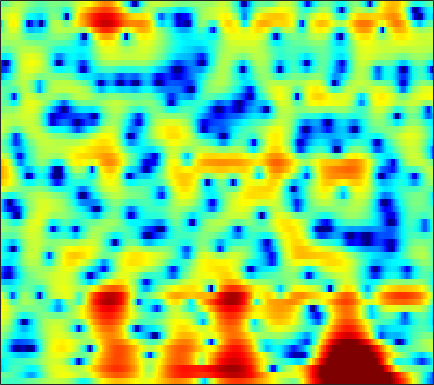

The table this chart was drawn from, first rows:
-1.9146, -2.0374, -2.215, -2.3568, -2.4285, -2.4696, -2.4477, -2.3919, -2.2615, -2.0712, -1.8489, -1.6626, -1.371, -1.0532, -0.81334, -0.49657, -0.17408, 0.076092, 0.41291, 0.73992, 1.0505, 1.2676, 1.526, 1.753
-0.6624, -0.7711, -0.9362, -1.138, -1.325, -1.635, -2.034, -2.406, -3.018, -3.776, -4.689, -5.465, -6.535, -7.412, -7.683, -7.259, -6.045, -4.878, -3.283, -1.798, -0.4904, 0.3628, 1.34, 2.149
-6.206, -5.106, -3.95, -3.096, -2.626, -2.221, -2.029, -2.016, -2.163, -2.474, -2.937, -3.363, -3.971, -4.484, -4.68, -4.532, -3.851, -3.086, -1.903, -0.7046, 0.3945, 1.13, 1.98, 2.657
-5.298, -4.739, -4.075, -3.54, -3.22, -2.897, -2.671, -2.554, -2.447, -2.348, -2.24, -2.136, -1.95, -1.691, -1.448, -1.054, -0.5817, -0.1884, 0.368, 0.9426, 1.49, 1.865, 2.302, 2.631
-2.235, -2.579, -3.099, -3.692, -4.165, -4.78, -5.369, -5.763, -6.177, -6.435, -6.496, -6.418, -6.087, -5.494, -4.896, -3.931, -2.846, -2.003, -0.886, 0.1685, 1.124, 1.758, 2.49, 3.078
-1.594, -2.687, -4.469, -6.694, -8.702, -11.87, -15.49, -17.48, -17.47, -16.27, -15.82, -16.3, -18.29, -21.64, -20.56, -14.48, -9.691, -6.976, -4.1, -1.82, 0.01462, 1.143, 2.385, 3.368
-0.6126, -1.649, -3.225, -5.031, -6.489, -8.455, -10.05, -10.74, -10.94, -10.73, -10.44, -10.29, -10.07, -9.647, -9.055, -7.814, -6.14, -4.773, -2.983, -1.336, 0.1261, 1.083, 2.17, 3.064
0.7563, 0.1401, -0.7437, -1.687, -2.394, -3.286, -4.078, -4.576, -5.09, -5.436, -5.564, -5.525, -5.279, -4.834, -4.378, -3.636, -2.778, -2.081, -1.123, -0.185, 0.6892, 1.283, 1.971, 2.534
2.016, 1.563, 0.8309, -0.03746, -0.7729, -1.856, -3.073, -4.036, -5.303, -6.424, -7.127, -7.241, -6.794, -5.836, -4.948, -3.691, -2.476, -1.637, -0.615, 0.2877, 1.058, 1.548, 2.089, 2.482
3.283, 2.898, 2.198, 1.28, 0.4259, -0.9517, -2.692, -4.298, -7.074, -11.18, -18.43, -22.58, -13.82, -8.963, -6.589, -4.271, -2.545, -1.522, -0.438, 0.4025, 1.049, 1.42, 1.8, 2.053
4.178, 3.789, 3.141, 2.356, 1.685, 0.7207, -0.316, -1.137, -2.226, -3.175, -3.779, -3.941, -3.757, -3.234, -2.71, -1.98, -1.319, -0.892, -0.4413, -0.1434, 0.006034, 0.02127, -0.05401, -0.219
4.993, 4.412, 3.577, 2.725, 2.107, 1.376, 0.7786, 0.4057, 0.06388, -0.1684, -0.2972, -0.3454, -0.375, -0.3644, -0.3391, -0.3177, -0.338, -0.3861, -0.5038, -0.736, -1.104, -1.537, -2.398, -3.639
5.589, 4.495, 2.8, 0.9533, -0.3868, -1.681, -1.883, -1.4, -0.4414, 0.4141, 0.9916, 1.217, 1.295, 1.085, 0.7566, 0.1533, -0.505, -0.9341, -1.251, -1.268, -1.173, -1.18, -1.5, -2.344
3.655, 2.377, 0.1273, -3.01, -6.344, -11.57, -9.382, -5.819, -2.6, -0.6477, 0.4859, 0.9028, 0.9153, 0.2983, -0.6595, -2.776, -6.45, -11.47, -19.3, -8.655, -3.897, -1.767, 0.07772, 1.194
-1.283, -1.736, -2.439, -3.137, -3.535, -3.8, -3.602, -3.198, -2.495, -1.824, -1.254, -0.9665, -0.8499, -1.046, -1.384, -2.058, -2.818, -3.241, -3.255, -2.547, -1.373, -0.4529, 0.6738, 1.611
-6.115, -6.383, -6.708, -6.83, -6.699, -6.233, -5.505, -4.876, -4.007, -3.138, -2.386, -1.907, -1.39, -1.004, -0.7865, -0.5794, -0.3987, -0.2394, 0.02377, 0.3797, 0.8104, 1.174, 1.665, 2.127
-10.23, -11.83, -14.44, -16.37, -15.58, -12.56, -9.617, -7.803, -5.839, -4.231, -2.953, -2.176, -1.323, -0.6482, -0.2476, 0.1861, 0.5291, 0.7414, 0.9899, 1.231, 1.468, 1.659, 1.94, 2.24
-8.872, -10.36, -12.52, -13.97, -13.37, -11.06, -8.54, -6.869, -4.95, -3.381, -2.112, -1.316, -0.4477, 0.1983, 0.552, 0.8783, 1.048, 1.08, 1.035, 0.9341, 0.8397, 0.8149, 0.9127, 1.188
-4.282, -4.763, -5.268, -5.482, -5.427, -4.998, -4.248, -3.531, -2.455, -1.39, -0.3968, 0.2637, 0.986, 1.493, 1.725, 1.798, 1.584, 1.226, 0.4608, -0.6551, -2.031, -3.072, -3.907, -3.377
-2.624, -3.13, -3.885, -4.605, -5.058, -5.253, -4.831, -4.094, -2.809, -1.425, -0.113, 0.7215, 1.607, 2.208, 2.461, 2.494, 2.158, 1.636, 0.5007, -1.285, -4.012, -7.01, -12.03, -9.707
-3.416, -4.194, -5.795, -8.313, -11.22, -18.19, -17.93, -11.73, -6.801, -3.666, -1.45, -0.2007, 1.025, 1.856, 2.231, 2.458, 2.388, 2.148, 1.61, 0.8936, 0.1037, -0.4054, -0.7992, -0.7024
-2.806, -3.207, -4.048, -5.135, -5.982, -6.733, -6.477, -5.546, -3.9, -2.186, -0.6978, 0.2241, 1.208, 1.911, 2.255, 2.5, 2.517, 2.396, 2.089, 1.665, 1.173, 0.8179, 0.4311, 0.1805
-0.8464, -0.939, -1.133, -1.368, -1.49, -1.51, -1.313, -1.009, -0.4622, 0.2275, 0.925, 1.424, 2.01, 2.439, 2.658, 2.766, 2.647, 2.411, 1.896, 1.16, 0.2314, -0.5626, -1.648, -2.575
0.6709, 0.491, 0.218, -0.05233, -0.2185, -0.3507, -0.3168, -0.19, 0.19, 0.6992, 1.306, 1.784, 2.364, 2.833, 3.071, 3.196, 3.062, 2.757, 2.035, 0.8795, -0.8065, -2.566, -5.898, -11.09
0.4532, -0.0464, -0.8276, -1.652, -2.296, -3.081, -3.6, -3.679, -3.206, -2.196, -0.8899, 0.1137, 1.332, 2.343, 2.907, 3.405, 3.599, 3.521, 3.113, 2.317, 1.118, -0.05353, -1.906, -3.755
-2.376, -3.352, -4.907, -6.679, -8.24, -10.85, -14.77, -18.79, -16.78, -10.53, -6.169, -3.807, -1.397, 0.3997, 1.414, 2.409, 3.034, 3.295, 3.395, 3.246, 2.884, 2.53, 1.998, 1.493
-5.648, -7.438, -10.24, -13.12, -14.49, -15.09, -14.87, -14.29, -12.45, -9.576, -6.558, -4.589, -2.368, -0.6261, 0.4195, 1.516, 2.292, 2.702, 3.043, 3.196, 3.193, 3.108, 2.917, 2.668
-5.21, -7.372, -11.3, -16.83, -18.86, -14.87, -11.31, -9.31, -7.146, -5.293, -3.604, -2.467, -1.113, 0.0387, 0.7758, 1.568, 2.18, 2.522, 2.826, 2.973, 2.997, 2.934, 2.775, 2.546
-0.339, -1.269, -2.461, -3.45, -3.845, -3.914, -3.517, -3.077, -2.397, -1.666, -0.9829, -0.4892, 0.1156, 0.6654, 1.044, 1.457, 1.783, 1.949, 2.076, 2.069, 1.94, 1.776, 1.487, 1.136
3.885, 3.406, 2.748, 2.118, 1.68, 1.172, 0.7715, 0.5145, 0.1952, -0.05128, -0.2936, -0.4046, -0.4617, -0.4116, -0.3131, -0.1183, 0.04928, 0.1195, 0.1009, -0.08122, -0.4654, -0.859, -1.534, -2.291
6.451, 6.053, 5.404, 4.677, 4.066, 3.195, 2.208, 1.419, 0.2728, -1.035, -2.375, -3.377, -4.42, -4.794, -4.599, -3.904, -3.172, -2.759, -2.56, -2.782, -3.472, -4.333, -5.927, -8.03
7.592, 7.139, 6.381, 5.45, 4.654, 3.426, 2.016, 0.8317, -0.9792, -3.178, -6.133, -9.198, -16.43, -23.29, -14.08, -8.805, -6.066, -4.871, -4.126, -4.221, -5.058, -6.23, -8.521, -11.85
7.689, 7.146, 6.231, 5.065, 4.04, 2.483, 0.7987, -0.5394, -2.303, -3.937, -5.453, -6.43, -7.398, -7.361, -6.651, -5.178, -3.834, -3.111, -2.609, -2.721, -3.417, -4.38, -6.309, -9.107
6.523, 5.943, 4.894, 3.449, 2.083, -0.08888, -2.78, -5.173, -8.115, -9.263, -7.867, -6.53, -4.859, -3.446, -2.486, -1.396, -0.4746, -0.0104, 0.3596, 0.4218, 0.1053, -0.3443, -1.25, -2.409
3.033, 2.579, 1.596, 0.2099, -1.119, -3.371, -6.203, -8.912, -13.09, -14.12, -10.4, -7.876, -5.216, -3.245, -2.022, -0.7546, 0.21, 0.7715, 1.299, 1.587, 1.656, 1.595, 1.419, 1.178
0.03272, -0.3301, -1.218, -2.433, -3.523, -5.073, -6.522, -7.312, -7.785, -7.505, -6.498, -5.502, -4.044, -2.595, -1.655, -0.55, 0.3222, 0.8604, 1.392, 1.738, 1.952, 2.027, 2.059, 2.045
-0.2668, -0.8511, -2.032, -3.756, -5.405, -8.09, -10.94, -11.96, -10.72, -8.213, -5.934, -4.418, -2.705, -1.3, -0.4375, 0.5128, 1.24, 1.635, 1.997, 2.211, 2.298, 2.304, 2.241, 2.143
1.414, 0.7319, -0.4983, -2.234, -3.935, -6.958, -10.78, -12.4, -9.878, -6.34, -3.682, -2.129, -0.5407, 0.6288, 1.309, 1.95, 2.339, 2.473, 2.491, 2.339, 2.046, 1.776, 1.387, 1.006
2.644, 2.234, 1.55, 0.747, 0.08666, -0.7061, -1.28, -1.422, -1.182, -0.5369, 0.2618, 0.8623, 1.555, 2.073, 2.319, 2.434, 2.296, 2.04, 1.476, 0.6578, -0.3638, -1.228, -2.386, -3.377
2.314, 2.24, 2.074, 1.877, 1.726, 1.57, 1.508, 1.522, 1.624, 1.845, 2.106, 2.278, 2.45, 2.493, 2.402, 2.084, 1.495, 0.8588, -0.3223, -1.957, -4.109, -6.188, -9.725, -13.79
1.028, 1.251, 1.446, 1.576, 1.657, 1.733, 1.866, 1.989, 2.213, 2.443, 2.683, 2.791, 2.869, 2.789, 2.6, 2.165, 1.462, 0.7149, -0.6036, -2.358, -4.651, -6.83, -10.36, -14.22
-0.4791, -0.07272, 0.2352, 0.3183, 0.3163, 0.353, 0.5183, 0.8053, 1.352, 1.954, 2.512, 2.875, 3.181, 3.28, 3.214, 2.912, 2.381, 1.824, 0.8619, -0.3346, -1.769, -2.967, -4.686, -6.425
-1.103, -0.8779, -1.129, -1.983, -2.976, -4.334, -4.778, -3.927, -1.929, 0.08112, 1.596, 2.462, 3.196, 3.559, 3.625, 3.471, 3.114, 2.779, 2.232, 1.609, 0.8952, 0.3027, -0.6004, -1.657
-0.8111, -0.9444, -1.699, -3.25, -5.208, -9.575, -13.93, -9.765, -4.441, -1.184, 0.8575, 1.794, 2.499, 2.667, 2.501, 2.033, 1.414, 0.9807, 0.6654, 0.6479, 0.8171, 0.9558, 1.063, 0.9973
-1.084, -1.098, -1.24, -1.522, -1.787, -2.033, -1.862, -1.388, -0.4681, 0.5427, 1.331, 1.618, 1.604, 0.9973, 0.09641, -1.823, -4.676, -7.249, -8.333, -5.497, -2.659, -1.114, 0.3226, 1.236
-3.373, -2.929, -2.319, -1.746, -1.305, -0.6966, -0.05068, 0.4316, 1.05, 1.554, 1.843, 1.887, 1.587, 0.8136, -0.127, -2.013, -4.606, -6.67, -7.498, -5.338, -2.891, -1.449, -0.08504, 0.812
-7.827, -6.772, -5.553, -4.333, -3.382, -2.092, -0.8712, -0.02758, 0.9485, 1.682, 2.163, 2.364, 2.373, 2.123, 1.767, 1.163, 0.5075, 0.09131, -0.234, -0.2714, -0.09888, 0.04637, 0.1738, 0.1857
-11.62, -11.79, -11.48, -9.579, -7.483, -4.763, -2.432, -1.004, 0.5322, 1.698, 2.532, 2.951, 3.298, 3.414, 3.37, 3.183, 2.876, 2.6, 2.172, 1.677, 1.082, 0.5386, -0.3263, -1.384
-11.36, -14.46, -19.75, -14.37, -9.805, -5.637, -2.72, -1.077, 0.6172, 1.888, 2.814, 3.301, 3.759, 3.988, 4.035, 3.941, 3.689, 3.398, 2.864, 2.148, 1.191, 0.2788, -1.289, -3.423
-4.605, -5.114, -5.251, -4.622, -3.775, -2.402, -1.033, -0.08438, 0.9852, 1.843, 2.497, 2.861, 3.185, 3.344, 3.373, 3.277, 3.045, 2.768, 2.278, 1.61, 0.7428, -0.0585, -1.387, -3.039
-0.853, -1.028, -1.071, -0.9037, -0.6448, -0.2046, 0.2924, 0.6588, 1.1, 1.454, 1.711, 1.852, 1.938, 1.948, 1.899, 1.777, 1.579, 1.385, 1.054, 0.635, 0.1292, -0.3187, -0.9864, -1.724
0.8096, 0.7055, 0.6666, 0.7207, 0.8048, 0.9387, 1.049, 1.087, 1.09, 1.014, 0.8643, 0.7167, 0.5146, 0.3088, 0.1563, -0.01683, -0.1678, -0.2521, -0.3699, -0.4681, -0.5695, -0.6503, -0.7675, -0.9099
0.9773, 1.017, 1.246, 1.55, 1.731, 1.869, 1.826, 1.666, 1.261, 0.6745, -0.04447, -0.6371, -1.351, -1.925, -2.197, -2.41, -2.462, -2.44, -2.284, -2.002, -1.607, -1.252, -0.7862, -0.3629
-2.135, -0.9384, 0.8034, 2.136, 2.805, 3.247, 3.214, 2.889, 2.008, 0.5993, -1.354, -3.068, -5.46, -6.879, -6.936, -6.434, -6.083, -6.072, -5.99, -5.389, -4.015, -2.756, -1.177, 0.09262
-5.918, -2.111, 1.174, 3.138, 4.04, 4.633, 4.611, 4.189, 3.09, 1.237, -1.617, -4.828, -11.51, -17.59, -12.59, -9.231, -8.9, -10.25, -16.3, -22.14, -9.36, -5.28, -1.884, 0.1797
1.233, 1.664, 2.463, 3.239, 3.656, 3.963, 3.908, 3.606, 2.852, 1.712, 0.2442, -0.9952, -2.638, -3.802, -4.342, -4.785, -5.268, -5.678, -6.138, -5.805, -4.428, -3.159, -1.589, -0.455
0.9439, 1.142, 1.504, 1.897, 2.171, 2.423, 2.507, 2.446, 2.157, 1.657, 0.9899, 0.4548, -0.288, -0.9664, -1.417, -1.914, -2.256, -2.457, -2.473, -2.279, -1.911, -1.553, -1.066, -0.7066
-1.543, -1.279, -0.7142, -0.02069, 0.5213, 1.141, 1.597, 1.805, 1.903, 1.787, 1.482, 1.141, 0.6384, 0.05535, -0.3575, -0.8559, -1.236, -1.42, -1.494, -1.385, -1.157, -0.9263, -0.6279, -0.3861
